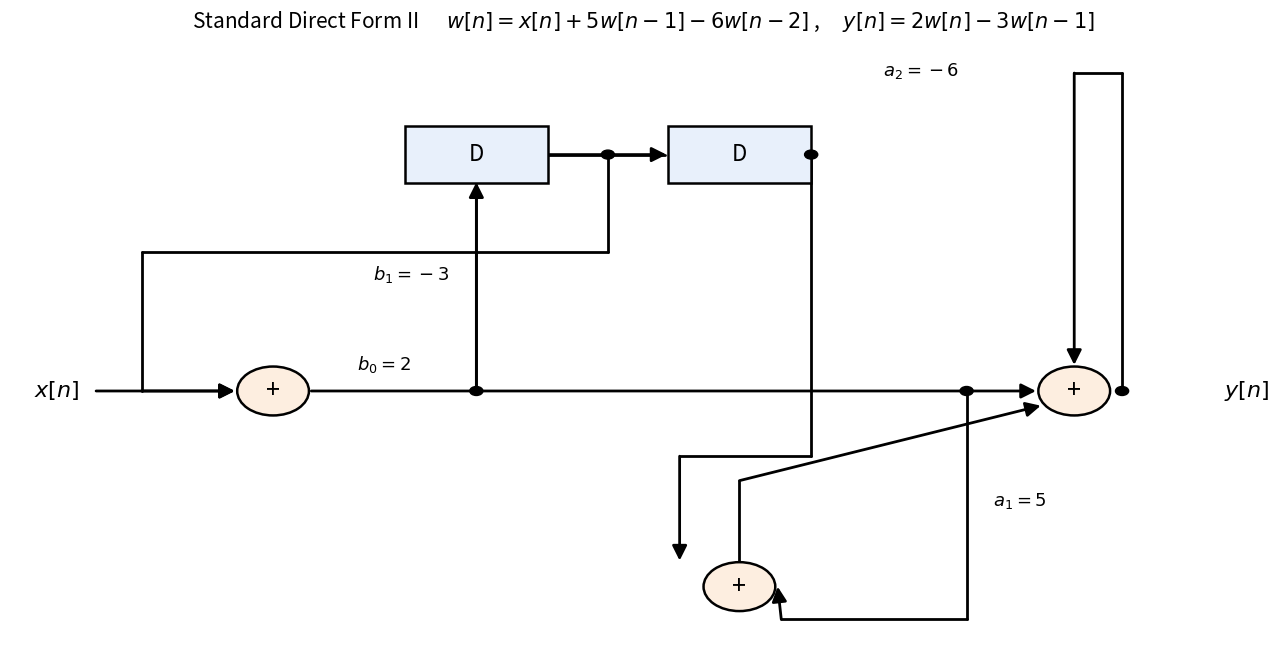

Here is the Python script that generated this plot:
import matplotlib
matplotlib.use('Agg')
import matplotlib.pyplot as plt
from matplotlib.patches import Rectangle, Circle
LW=2.0
def seg(ax,x0,y0,x1,y1,c='k',ls='-'):
    ax.plot([x0,x1],[y0,y1],c=c,lw=LW,solid_capstyle='round',ls=ls,zorder=2)
def ar(ax,x0,y0,x1,y1):
    ax.annotate('',xy=(x1,y1),xytext=(x0,y0),
        arrowprops=dict(arrowstyle='-|>',color='k',lw=LW,shrinkA=0,shrinkB=0,mutation_scale=22),zorder=3)
def box(ax,cx,cy,w,h,txt,fs=16):
    ax.add_patch(Rectangle((cx-w/2,cy-h/2),w,h,fill=True,fc='#e8f0fb',ec='k',lw=1.8,zorder=4))
    ax.text(cx,cy,txt,ha='center',va='center',zorder=5,fontsize=fs)
def node(ax,cx,cy,r=0.30):
    ax.add_patch(Circle((cx,cy),r,fill=True,fc='#fdeee0',ec='k',lw=1.8,zorder=4))
    ax.text(cx,cy,'+',ha='center',va='center',zorder=5,fontsize=18)
def lab(ax,x,y,t,fs=13,ha='center'):
    ax.text(x,y,t,ha=ha,va='center',fontsize=fs,zorder=7,
            bbox=dict(fc='white',ec='none',alpha=0.95,pad=1.8))
def dot(ax,x,y):
    ax.add_patch(Circle((x,y),0.055,fc='k',ec='k',zorder=6))

fig,ax=plt.subplots(figsize=(13,6.8))
box(ax,3.90,6.30,1.20,0.70,'D')
box(ax,6.10,6.30,1.20,0.70,'D')
A1=(2.20,3.40); A2=(8.90,3.40); AM=(6.10,1.00)
node(ax,*A1); node(ax,*A2); node(ax,*AM)
ax.text(0.20,3.40,r'$x[n]$',fontsize=16,va='center')
ax.text(10.15,3.40,r'$y[n]$',fontsize=16,va='center')
# x -> A1
ar(ax,0.72,3.40,1.88,3.40)
# A1 -> A2
ar(ax,2.52,3.40,8.58,3.40)
lab(ax,2.90,3.72,r'$b_0=2$',ha='left')
# w[n] tap at 3.90 up into D1
dot(ax,3.90,3.40)
seg(ax,3.90,3.40,3.90,5.93)
ax.annotate('',xy=(3.90,5.96),xytext=(3.90,3.40),
            arrowprops=dict(arrowstyle='-|>',color='k',lw=LW,shrinkA=0,shrinkB=0,mutation_scale=22),zorder=3)
# D1 -> D2
seg(ax,4.50,6.30,5.48,6.30)
ax.annotate('',xy=(5.49,6.30),xytext=(4.50,6.30),
            arrowprops=dict(arrowstyle='-|>',color='k',lw=LW,shrinkA=0,shrinkB=0,mutation_scale=22),zorder=3)
# b1 tap : w[n-1] (between D1 and D2) -> A1 from the left
dot(ax,5.00,6.30)
seg(ax,5.00,6.30,5.00,5.10); seg(ax,5.00,5.10,1.10,5.10)
seg(ax,1.10,5.10,1.10,3.40); ar(ax,1.10,3.40,1.88,3.40)
lab(ax,3.35,4.83,r'$b_1=-3$')
# w[n-2] : output of D2 -> AM  (down the right, then to AM top)
dot(ax,6.70,6.30)
seg(ax,6.70,6.30,6.70,2.60); seg(ax,6.70,2.60,5.60,2.60); ar(ax,5.60,2.60,5.60,1.32)
# a1 feedback : tap y wire -> AM right
dot(ax,8.00,3.40)
seg(ax,8.00,3.40,8.00,0.60); seg(ax,8.00,0.60,6.45,0.60); ar(ax,6.45,0.60,6.42,1.00)
lab(ax,8.22,2.05,r'$a_1=5$',ha='left')
# a2 feedback : tap y wire -> A2 top
dot(ax,9.30,3.40)
seg(ax,9.30,3.40,9.30,7.30); seg(ax,9.30,7.30,8.90,7.30); ar(ax,8.90,7.30,8.90,3.72)
lab(ax,7.62,7.32,r'$a_2=-6$')
# AM -> A2
seg(ax,6.10,1.30,6.10,2.30); ar(ax,6.10,2.30,8.62,3.22)
ax.set_xlim(0.0,10.6); ax.set_ylim(0.10,7.75); ax.axis('off')
ax.set_title('Standard Direct Form II      $w[n]=x[n]+5w[n-1]-6w[n-2]$ ,     $y[n]=2w[n]-3w[n-1]$',fontsize=15)
plt.tight_layout(); plt.savefig('df2_standard.png',dpi=170,bbox_inches='tight'); plt.close()
print('ok')
